Photos from the image-classification dataset "processed" in the GitHub repository orgabbay23-lgtm/smart-recycling-ai. Its 2 classes are: fresh, rotten.

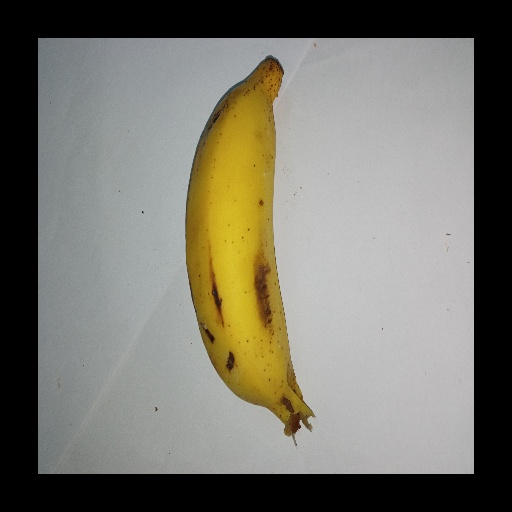
Label: fresh

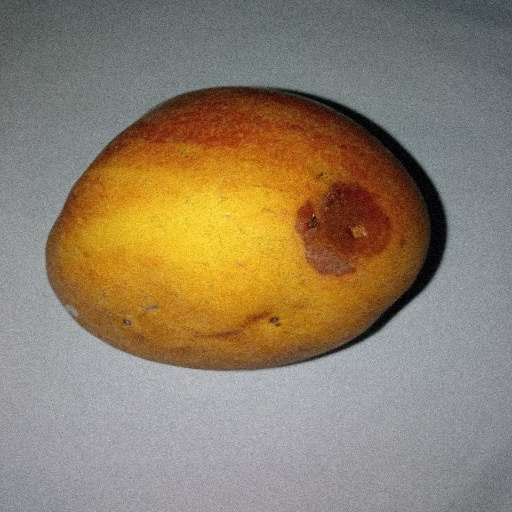
Label: rotten

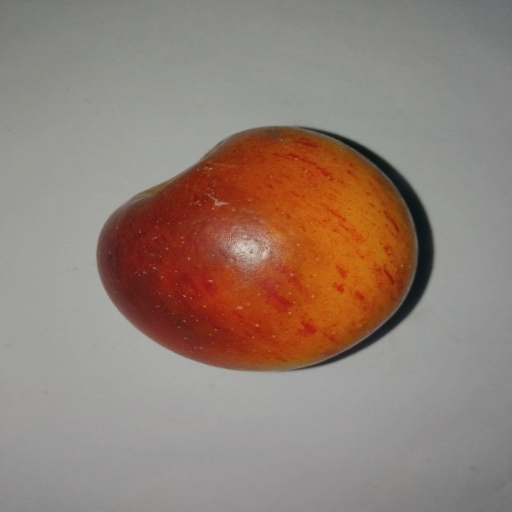
Label: rotten

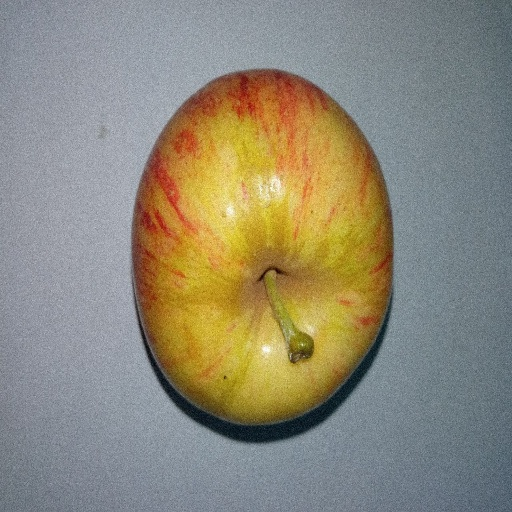
Label: fresh

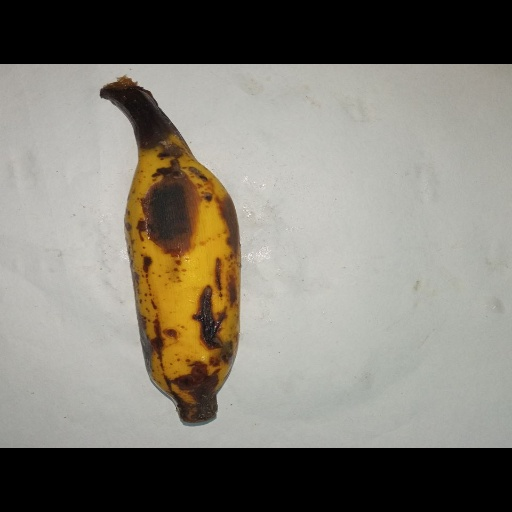
Label: rotten

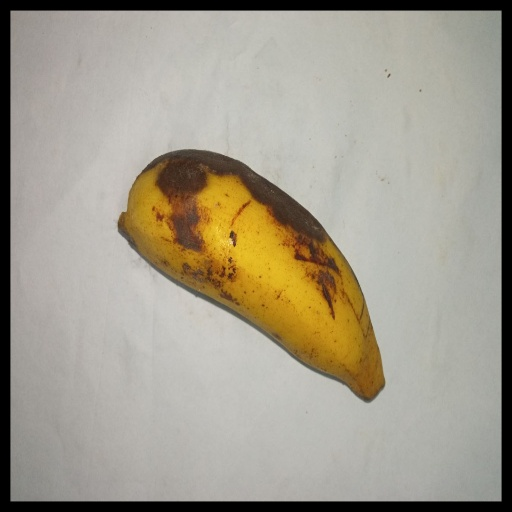
Label: rotten
